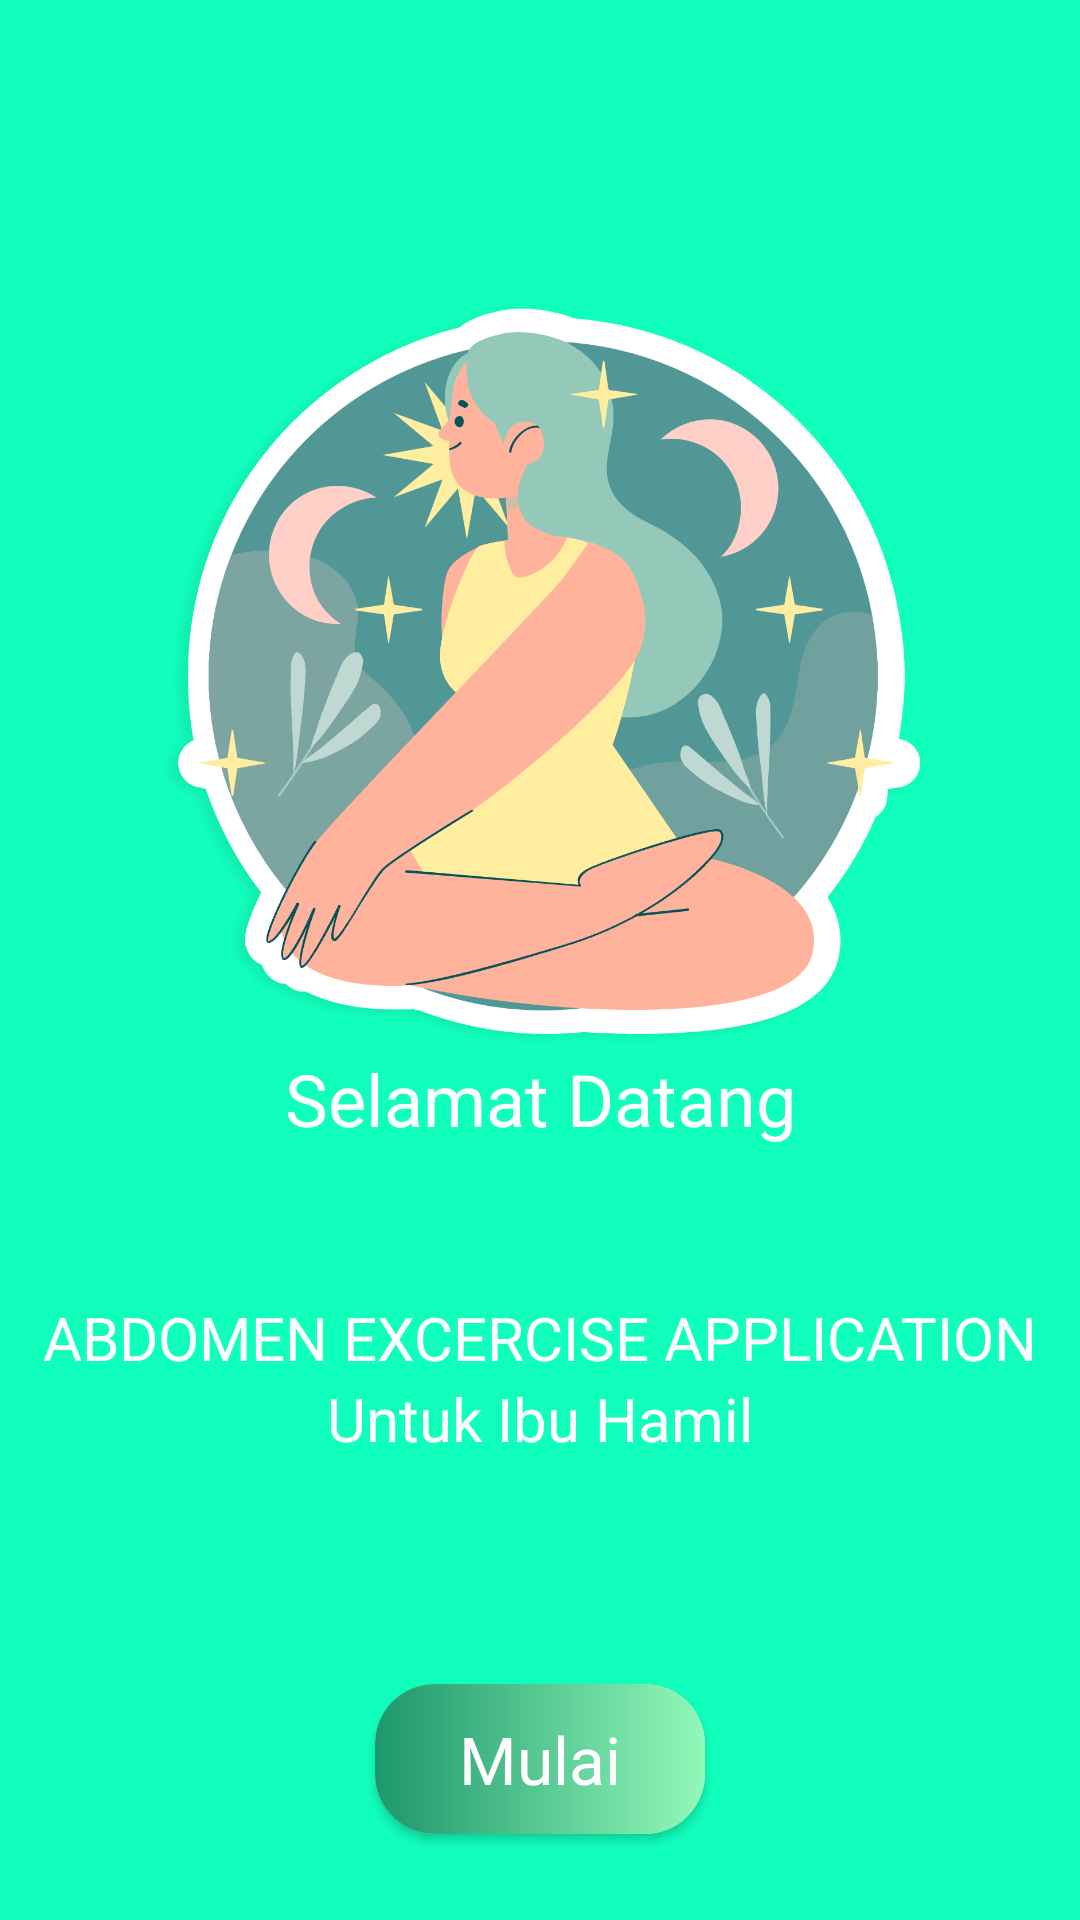

Android layout source for this screen:
<!-- AndroidManifest.xml: application theme Theme.AbdomenExcerciseApps -->
<!-- res/layout/activity_on_boarding.xml -->
<?xml version="1.0" encoding="utf-8"?>
<RelativeLayout xmlns:android="http://schemas.android.com/apk/res/android"
    xmlns:app="http://schemas.android.com/apk/res-auto"
    xmlns:tools="http://schemas.android.com/tools"
    android:layout_width="match_parent"
    android:layout_height="match_parent"
    android:background="#11FFBD"
    android:layout_gravity="center"
    tools:context=".activity.OnBoardingActivity">

    <androidx.appcompat.widget.AppCompatImageView
        android:layout_marginTop="100dp"
        android:id="@+id/imagePertama"
        android:layout_width="wrap_content"
        android:layout_height="250dp"
        android:src="@drawable/logo"/>
    <TextView
        android:id="@+id/text1"
        android:layout_below="@id/imagePertama"
        android:gravity="center"
        android:layout_width="match_parent"
        android:layout_height="wrap_content"
        android:textColor="@color/white"
        android:textAppearance="@style/TextAppearance.Bold24"
        android:text="Selamat Datang"/>
    <TextView
        android:layout_marginTop="50dp"
        android:layout_width="match_parent"
        android:layout_height="wrap_content"
        android:layout_below="@id/text1"
        android:id="@+id/text2"
        android:gravity="center"
        android:text="@string/name"
        android:textColor="@color/white"
        android:textAppearance="@style/TextAppearance.Bold20"
        />
    <TextView
        android:layout_width="match_parent"
        android:layout_height="wrap_content"
        android:gravity="center"
        android:id="@+id/text3"
        android:textColor="@color/white"
        android:textAppearance="@style/TextAppearance.Bold20"
        android:text="Untuk Ibu Hamil"
        android:layout_below="@id/text2"/>

    <androidx.cardview.widget.CardView
        android:id="@+id/card"
        android:gravity="center"
        android:layout_below="@id/text3"
        android:layout_width="match_parent"
        android:layout_height="50dp"
        android:layout_marginTop="75dp"
        android:layout_marginStart="125dp"
        android:layout_marginEnd="125dp"
        app:cardCornerRadius="20dp">
        <LinearLayout
            android:gravity="center"
            android:orientation="horizontal"
            android:layout_width="match_parent"
            android:layout_height="match_parent"
            android:background="@drawable/bg3_card">
            <TextView
                android:layout_width="wrap_content"
                android:layout_height="wrap_content"
                android:text="Mulai"
                android:textColor="@color/white"
                android:textAppearance="@style/TextAppearance.Bold22"/>
        </LinearLayout>
    </androidx.cardview.widget.CardView>

</RelativeLayout>
<!-- resources referenced by this layout -->
<resources>
  <!-- drawable bg3_card (drawable) -->
  <?xml version="1.0" encoding="utf-8"?>
  <shape xmlns:android="http://schemas.android.com/apk/res/android">
      <gradient
          android:startColor="#1D976C"
          android:endColor="#93F9B9"/>
  </shape>
  <!-- drawable logo: png bitmap (drawable, 126693 bytes) -->
  <string name="name">ABDOMEN EXCERCISE APPLICATION</string>
  <style name="TextAppearance.Bold20" parent="android:TextAppearance">
          
          <item name="fontPath">fonts/Nunito-Bold.ttf</item>
          <item name="android:textSize">20sp</item>
      </style>
  <style name="TextAppearance.Bold22" parent="android:TextAppearance">
          
          <item name="fontPath">fonts/Nunito-Bold.ttf</item>
          <item name="android:textSize">22sp</item>
      </style>
  <style name="TextAppearance.Bold24" parent="android:TextAppearance">
          
          <item name="fontPath">fonts/Nunito-Bold.ttf</item>
          <item name="android:textSize">24sp</item>
      </style>
  <style name="Theme.AbdomenExcerciseApps" parent="Theme.MaterialComponents.DayNight.NoActionBar">
          
          <item name="colorPrimary">@color/purple_500</item>
          <item name="colorPrimaryVariant">#11FFBD</item>
          <item name="colorOnPrimary">@color/white</item>
          
          <item name="colorSecondary">@color/teal_200</item>
          <item name="colorSecondaryVariant">@color/teal_700</item>
          <item name="colorOnSecondary">@color/black</item>
  
          
          <item name="android:statusBarColor" tools:targetApi="l">?attr/colorPrimaryVariant</item>
          
      </style>
  <!-- not gathered from this repository: default colours our renderer supplied (Android Studio template values) -->
  <color name="purple_500">#FF6200EE</color>
  <color name="teal_200">#FF03DAC5</color>
  <color name="teal_700">#FF018786</color>
  <color name="black">#FF000000</color>
  <color name="white">#FFFFFFFF</color>
</resources>
